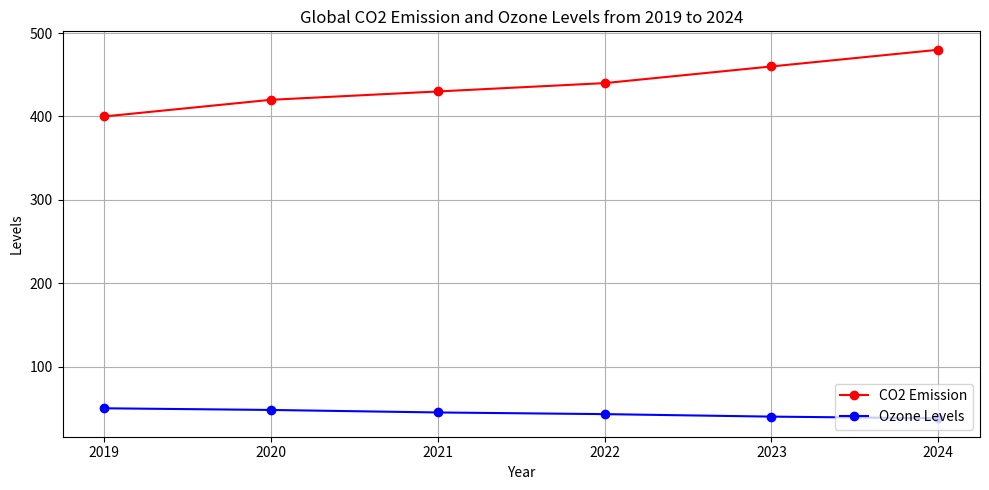

Generate this figure with matplotlib: (Note: this script raises an exception after producing the figure.)

import matplotlib.pyplot as plt
import numpy as np
from matplotlib.ticker import MaxNLocator

data = [[2019,400,50],[2020,420,48],[2021,430,45],[2022,440,43],[2023,460,40],[2024,480,38]]

x, y1, y2 = np.array(data).T

fig, ax = plt.subplots(figsize=(10,5))

ax.plot(x, y1, color = 'red', marker='o', label='CO2 Emission')
ax.plot(x, y2, color = 'blue', marker='o', label='Ozone Levels')

ax.set_title('Global CO2 Emission and Ozone Levels from 2019 to 2024')
ax.set_xlabel('Year')
ax.set_ylabel('Levels')
ax.legend(loc="lower right")
ax.xaxis.set_major_locator(MaxNLocator(integer=True))
ax.set_xticks(x)
ax.grid(True)
plt.tight_layout()

plt.savefig('line chart/png/84.png')
plt.clf()
